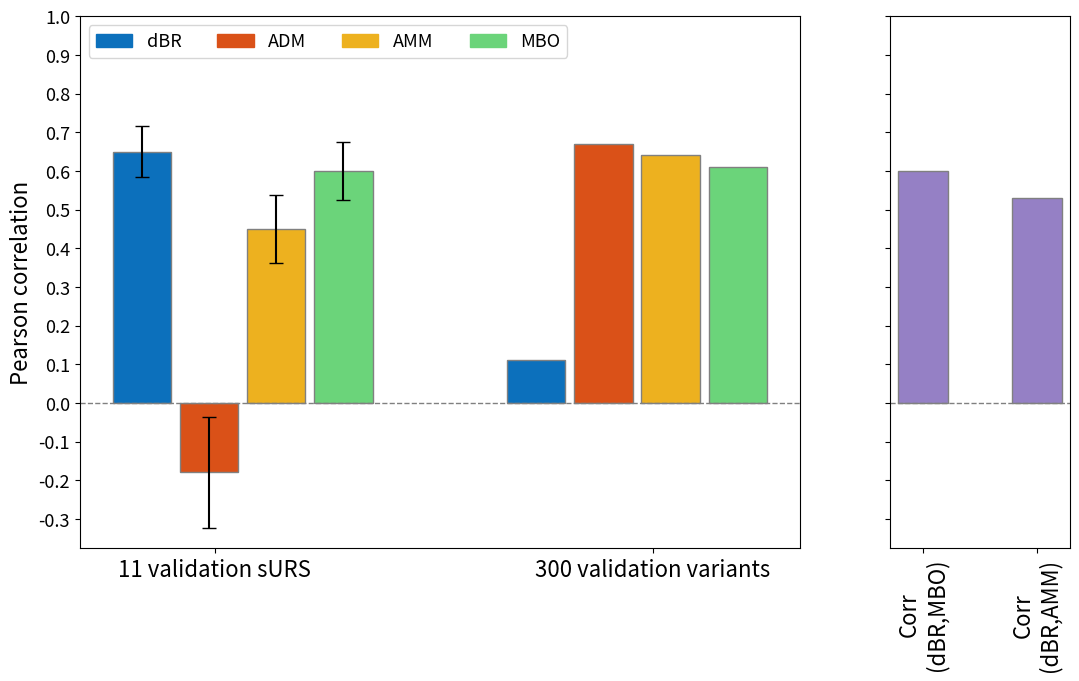

The matplotlib source for this figure:
import matplotlib.pyplot as plt

# data
variants_300 = [0.11, 0.67, 0.64, 0.61]  # Replace with actual values
variants_11 = [0.65, -0.18, 0.45, 0.60]  # Replace with actual values
error_11 = [0.066, 0.144, 0.087, 0.075]  # Replace with actual error values

# Define the width of the bars
bar_width = 0.2

# Set up positions for the bars
r1 = [0.65 + 0.23 * i for i in range(len(variants_11))]
r2 = [2 + 0.23 * i for i in range(len(variants_300))]

fig, axes = plt.subplots(nrows=1, ncols=2, figsize=(12, 7), gridspec_kw={'width_ratios': [4, 1]}, sharey=True)

# Create the bar plot for variants_11 with error bars
for i in range(len(variants_11)):
    axes[0].bar(r1[i], variants_11[i], color=['#0c70bc', '#da5118', '#edb11f', '#6bd47a'][i], width=bar_width, edgecolor='grey', yerr=error_11[i], capsize=5)

# Create the bar plot for variants_300 one by one
for i in range(len(variants_300)):
    axes[0].bar(r2[i], variants_300[i], color=['#0c70bc', '#da5118', '#edb11f', '#6bd47a'][i], width=bar_width, edgecolor='grey')

# Add labels, title, and manually add legend for the first subplot
axes[0].set_ylabel('Pearson correlation', fontsize=16)
axes[0].set_xticks([0.9, 2.4])
axes[0].set_xticklabels(["11 validation sURS", "300 validation variants"], fontsize=16)
axes[0].axhline(y=0, color='gray', linestyle='--', linewidth=1)
legend_labels = ['dBR', 'ADM', 'AMM', 'MBO']
legend_colors = ['#0c70bc', '#da5118', '#edb11f', '#6bd47a']
legend_handles = [plt.Rectangle((0, 0), 0.75, 0.75, color=color) for color in legend_colors]
axes[0].legend(legend_handles, legend_labels, loc='upper left', fontsize=13, ncol=len(legend_labels))

# Add a second subplot
ax2 = axes[1]
ax2.axhline(y=0, color='gray', linestyle='--', linewidth=1)

# Sample data for the second subplot
correlations = [0.6, 0.53]
labels = ["Corr\n(dBR,MBO)", "Corr\n(dBR,AMM)"]
colors = ['#9580c5']

# Create the bar plot for the second subplot
ax2.bar(labels, correlations, color=colors, edgecolor='grey',width=0.44)
ax2.tick_params(axis='x',labelsize=16)

ax2.tick_params(axis='x', rotation=90)
ax2.set_yticks([])  # Set y-ticks to an empty list to hide them

axes[0].set_yticks([0.1 * i for i in range(-3, 11)])
axes[0].set_yticklabels([f"{0.1 * i:.1f}" for i in range(-3, 11)], fontsize=13)

# Adjust left and right padding for the second subplot
fig.subplots_adjust(right=0.95, top=0.95, bottom=0.19)

# Save the figure
plt.savefig("figure_3d.png", dpi=300)

# Show the plot
plt.show()
